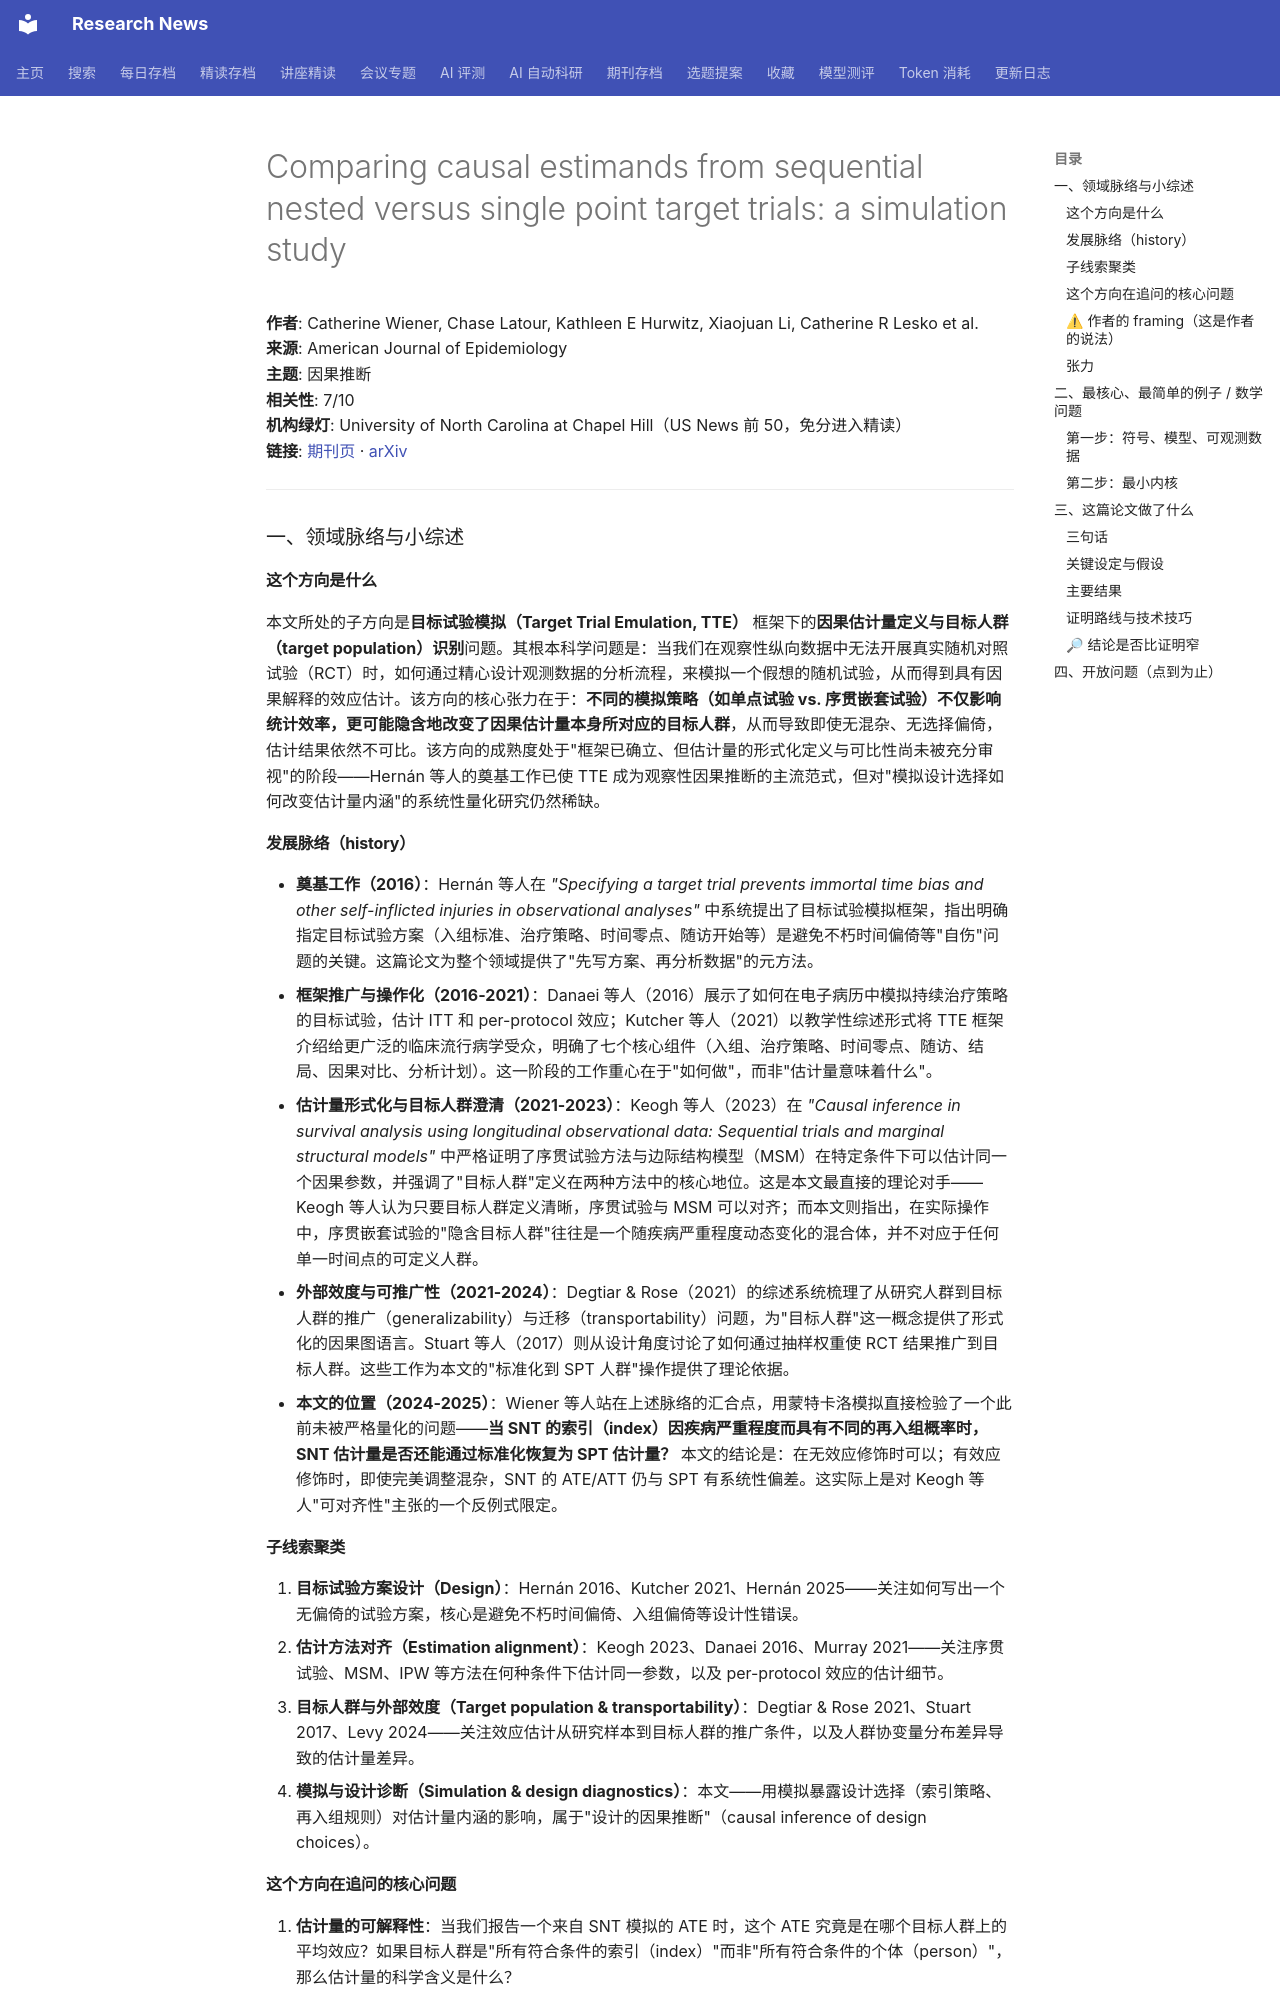

repository: cxy0714/research-news · page: deep_reads/2026-10-12-10.1093_aje_kwag227/index.html · generator: mkdocs

# Comparing causal estimands from sequential nested versus single point target trials: a simulation study

**作者**: Catherine Wiener, Chase Latour, Kathleen E Hurwitz, Xiaojuan Li, Catherine R Lesko et al.  
**来源**: American Journal of Epidemiology  
**主题**: 因果推断  
**相关性**: 7/10  
**机构绿灯**: University of North Carolina at Chapel Hill（US News 前 50，免分进入精读）  
**链接**: [期刊页](https://doi.org/10.1093/aje/kwag227) · [arXiv](https://arxiv.org/abs/2601.20725)

---

### 一、领域脉络与小综述

#### 这个方向是什么

本文所处的子方向是**目标试验模拟（Target Trial Emulation, TTE）** 框架下的**因果估计量定义与目标人群（target population）识别**问题。其根本科学问题是：当我们在观察性纵向数据中无法开展真实随机对照试验（RCT）时，如何通过精心设计观测数据的分析流程，来模拟一个假想的随机试验，从而得到具有因果解释的效应估计。该方向的核心张力在于：**不同的模拟策略（如单点试验 vs. 序贯嵌套试验）不仅影响统计效率，更可能隐含地改变了因果估计量本身所对应的目标人群**，从而导致即使无混杂、无选择偏倚，估计结果依然不可比。该方向的成熟度处于"框架已确立、但估计量的形式化定义与可比性尚未被充分审视"的阶段——Hernán 等人的奠基工作已使 TTE 成为观察性因果推断的主流范式，但对"模拟设计选择如何改变估计量内涵"的系统性量化研究仍然稀缺。

#### 发展脉络（history）

- **奠基工作（2016）**：Hernán 等人在 *"Specifying a target trial prevents immortal time bias and other self-inflicted injuries in observational analyses"* 中系统提出了目标试验模拟框架，指出明确指定目标试验方案（入组标准、治疗策略、时间零点、随访开始等）是避免不朽时间偏倚等"自伤"问题的关键。这篇论文为整个领域提供了"先写方案、再分析数据"的元方法。
- **框架推广与操作化（2016-2021）**：Danaei 等人（2016）展示了如何在电子病历中模拟持续治疗策略的目标试验，估计 ITT 和 per-protocol 效应；Kutcher 等人（2021）以教学性综述形式将 TTE 框架介绍给更广泛的临床流行病学受众，明确了七个核心组件（入组、治疗策略、时间零点、随访、结局、因果对比、分析计划）。这一阶段的工作重心在于"如何做"，而非"估计量意味着什么"。
- **估计量形式化与目标人群澄清（2021-2023）**：Keogh 等人（2023）在 *"Causal inference in survival analysis using longitudinal observational data: Sequential trials and marginal structural models"* 中严格证明了序贯试验方法与边际结构模型（MSM）在特定条件下可以估计同一个因果参数，并强调了"目标人群"定义在两种方法中的核心地位。这是本文最直接的理论对手——Keogh 等人认为只要目标人群定义清晰，序贯试验与 MSM 可以对齐；而本文则指出，在实际操作中，序贯嵌套试验的"隐含目标人群"往往是一个随疾病严重程度动态变化的混合体，并不对应于任何单一时间点的可定义人群。
- **外部效度与可推广性（2021-2024）**：Degtiar & Rose（2021）的综述系统梳理了从研究人群到目标人群的推广（generalizability）与迁移（transportability）问题，为"目标人群"这一概念提供了形式化的因果图语言。Stuart 等人（2017）则从设计角度讨论了如何通过抽样权重使 RCT 结果推广到目标人群。这些工作为本文的"标准化到 SPT 人群"操作提供了理论依据。
- **本文的位置（2024-2025）**：Wiener 等人站在上述脉络的汇合点，用蒙特卡洛模拟直接检验了一个此前未被严格量化的问题——**当 SNT 的索引（index）因疾病严重程度而具有不同的再入组概率时，SNT 估计量是否还能通过标准化恢复为 SPT 估计量？** 本文的结论是：在无效应修饰时可以；有效应修饰时，即使完美调整混杂，SNT 的 ATE/ATT 仍与 SPT 有系统性偏差。这实际上是对 Keogh 等人"可对齐性"主张的一个反例式限定。

#### 子线索聚类

1. **目标试验方案设计（Design）**：Hernán 2016、Kutcher 2021、Hernán 2025——关注如何写出一个无偏倚的试验方案，核心是避免不朽时间偏倚、入组偏倚等设计性错误。
2. **估计方法对齐（Estimation alignment）**：Keogh 2023、Danaei 2016、Murray 2021——关注序贯试验、MSM、IPW 等方法在何种条件下估计同一参数，以及 per-protocol 效应的估计细节。
3. **目标人群与外部效度（Target population & transportability）**：Degtiar & Rose 2021、Stuart 2017、Levy 2024——关注效应估计从研究样本到目标人群的推广条件，以及人群协变量分布差异导致的估计量差异。
4. **模拟与设计诊断（Simulation & design diagnostics）**：本文——用模拟暴露设计选择（索引策略、再入组规则）对估计量内涵的影响，属于"设计的因果推断"（causal inference of design choices）。
